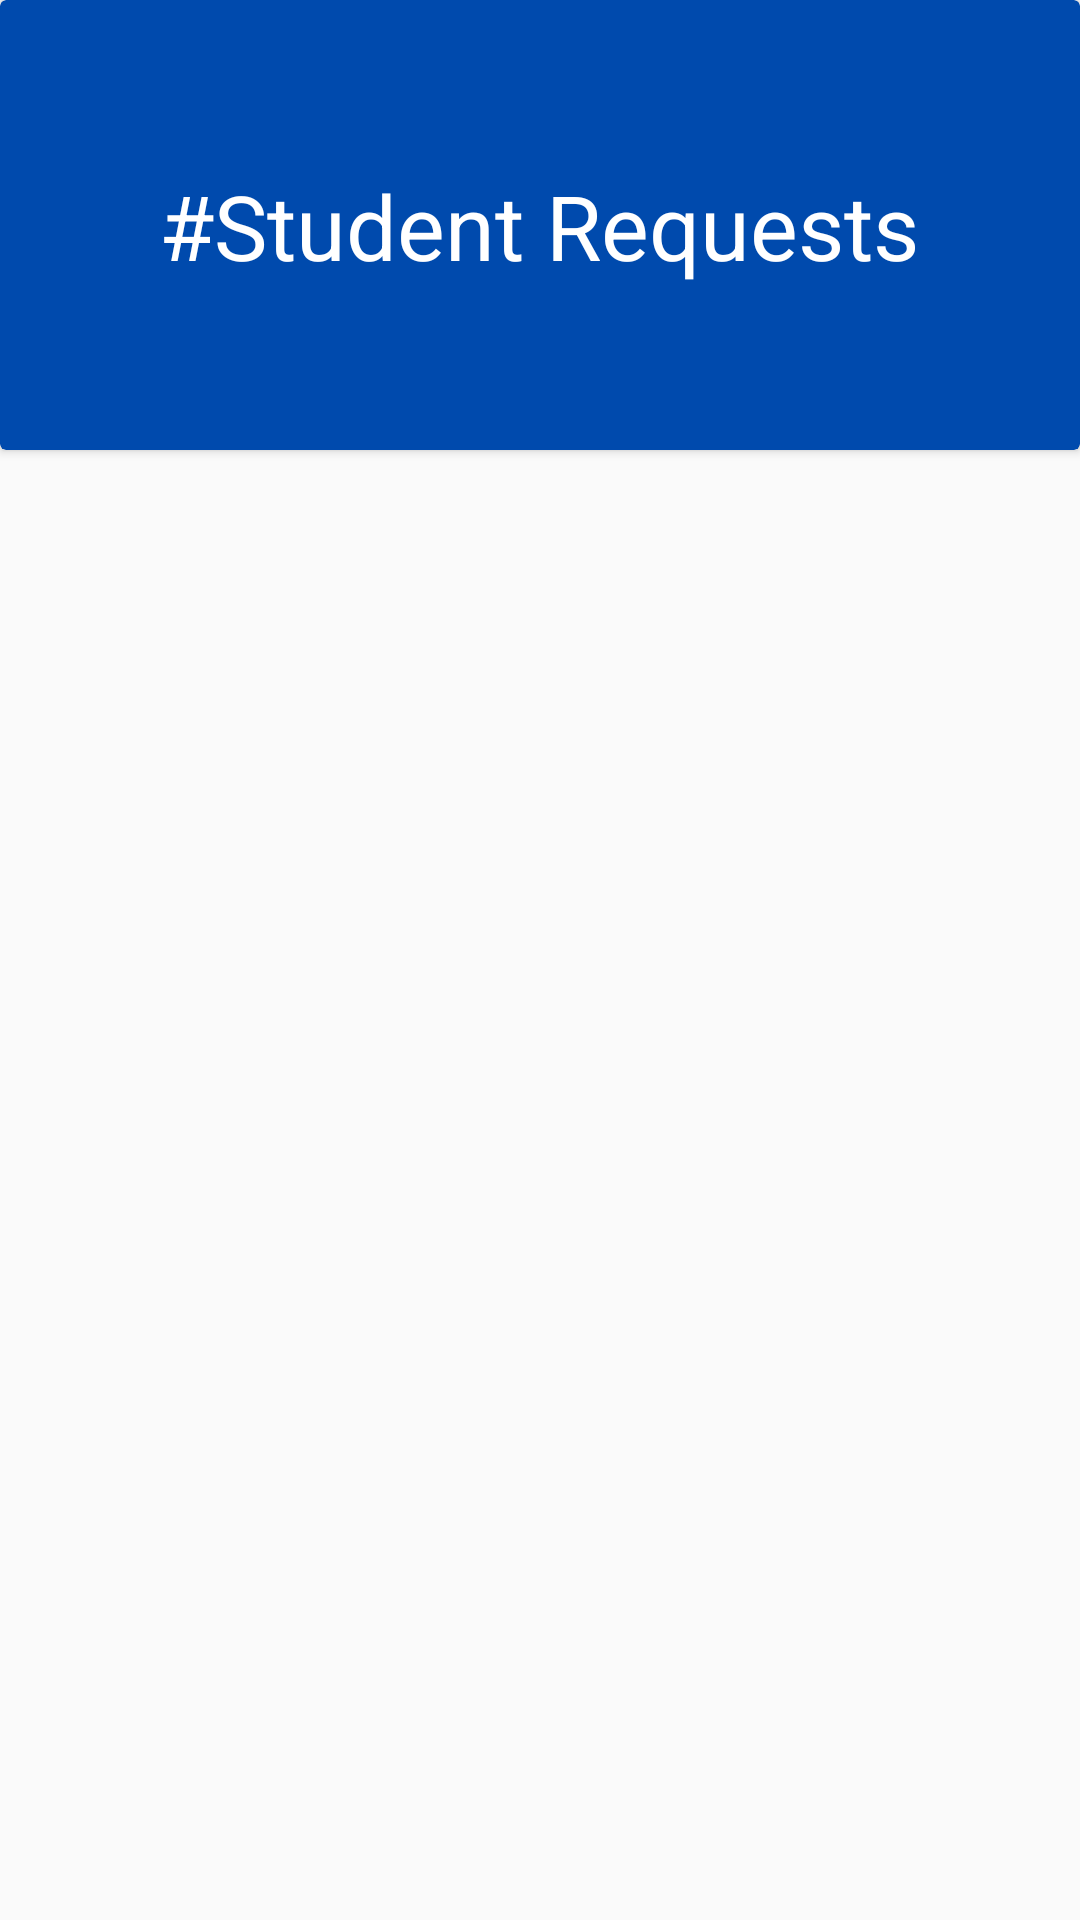

Here is an Android app screen rendered from its layout file. Give the layout XML and the strings, colors and styles it references.
<!-- AndroidManifest.xml: application theme Theme.New_Firebase -->
<!-- res/layout/activity_admin_request.xml -->
<?xml version="1.0" encoding="utf-8"?>
<LinearLayout xmlns:android="http://schemas.android.com/apk/res/android"
    xmlns:app="http://schemas.android.com/apk/res-auto"
    xmlns:tools="http://schemas.android.com/tools"
    android:layout_width="match_parent"
    android:orientation="vertical"
    android:layout_height="match_parent"
    tools:context=".SubjectList">
    <androidx.cardview.widget.CardView
        android:layout_width="match_parent"
        android:layout_height="150dp"
        app:cardBackgroundColor="@color/blue_dark"
        app:layout_constraintEnd_toEndOf="parent"
        app:layout_constraintStart_toStartOf="parent"

        app:layout_constraintTop_toTopOf="parent" >

        <androidx.constraintlayout.widget.ConstraintLayout
            android:layout_width="match_parent"
            android:layout_height="match_parent"
            >

            <TextView
                android:id="@+id/listed_requests"
                android:layout_width="wrap_content"
                android:layout_height="wrap_content"
                android:layout_marginStart="78dp"
                android:layout_marginEnd="79dp"
                android:text="#Student Requests"
                android:textColor="#fff"
                android:textSize="30dp"
                app:layout_constraintBottom_toBottomOf="parent"
                app:layout_constraintEnd_toEndOf="parent"
                app:layout_constraintStart_toStartOf="parent"
                app:layout_constraintTop_toTopOf="parent" />


        </androidx.constraintlayout.widget.ConstraintLayout>

    </androidx.cardview.widget.CardView>

    <ListView
        android:id="@+id/requests"
        android:layout_width="match_parent"
        android:layout_height="wrap_content" >


    </ListView>




</LinearLayout>
<!-- resources referenced by this layout -->
<resources>
  <color name="blue_dark">#004AAD</color>
  <style name="Theme.New_Firebase" parent="Theme.AppCompat.DayNight.NoActionBar">
          
          <item name="colorPrimary">@color/purple_500</item>
          <item name="colorPrimaryVariant">@color/purple_700</item>
          <item name="colorOnPrimary">@color/white</item>
          
          <item name="colorSecondary">@color/teal_200</item>
          <item name="colorSecondaryVariant">@color/teal_700</item>
          <item name="colorOnSecondary">@color/black</item>
          <item name="colorOnSecondary">@color/blue_dark</item>
          
          <item name="android:statusBarColor" tools:targetApi="l">?attr/colorPrimaryVariant</item>
          
      </style>
  <color name="purple_500">#FF6200EE</color>
  <color name="purple_700">#FF3700B3</color>
  <color name="white">#FFFFFFFF</color>
  <color name="teal_200">#FF03DAC5</color>
  <color name="teal_700">#FF018786</color>
  <color name="black">#FF000000</color>
</resources>
